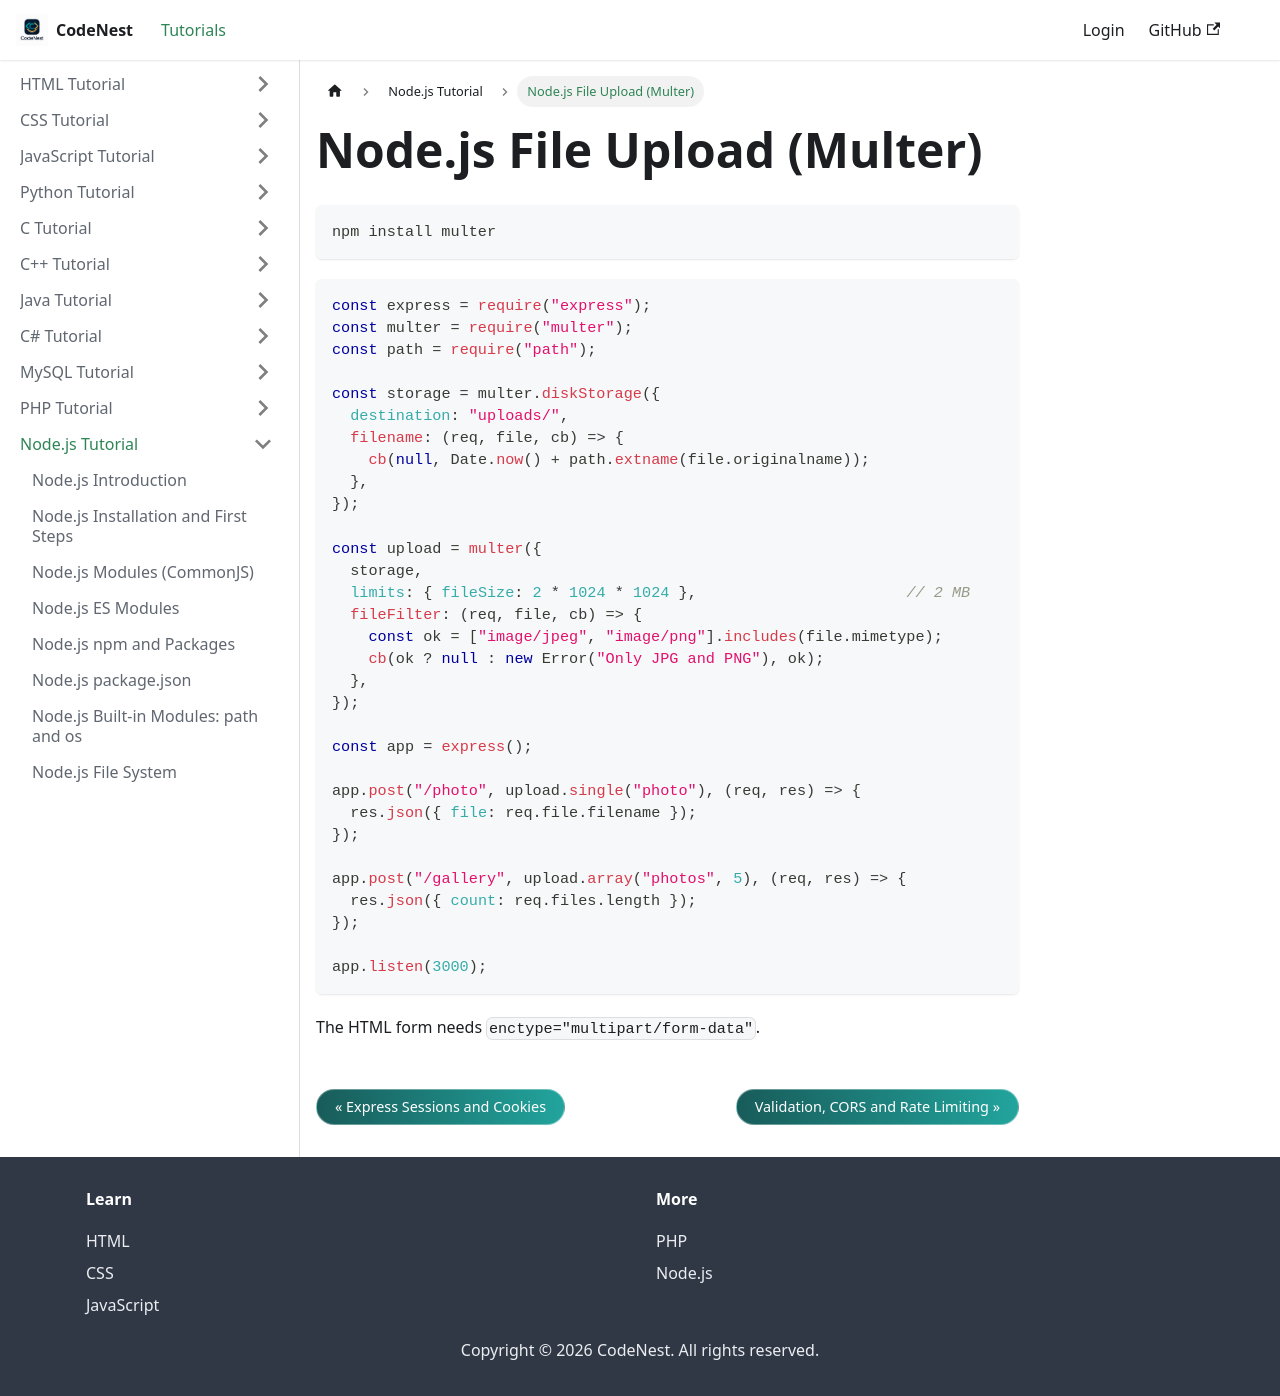

repository: adnankhan112/codenest · page: docs/nodejs/file-upload.html · generator: docusaurus

---
title: "Node.js File Upload (Multer)"
sidebar_position: 32
---

# Node.js File Upload (Multer)

```
npm install multer
```

```javascript
const express = require("express");
const multer = require("multer");
const path = require("path");

const storage = multer.diskStorage({
  destination: "uploads/",
  filename: (req, file, cb) => {
    cb(null, Date.now() + path.extname(file.originalname));
  },
});

const upload = multer({
  storage,
  limits: { fileSize: 2 * 1024 * 1024 },                       // 2 MB
  fileFilter: (req, file, cb) => {
    const ok = ["image/jpeg", "image/png"].includes(file.mimetype);
    cb(ok ? null : new Error("Only JPG and PNG"), ok);
  },
});

const app = express();

app.post("/photo", upload.single("photo"), (req, res) => {
  res.json({ file: req.file.filename });
});

app.post("/gallery", upload.array("photos", 5), (req, res) => {
  res.json({ count: req.files.length });
});

app.listen(3000);
```

The HTML form needs `enctype="multipart/form-data"`.
